Run: headless pygame with SDL's dummy video driver; simulated clock (each Clock.tick advances the game by its frame time, no real sleeping); random seed 0; keys injected as events and as key.get_pressed() state; no mouse input.
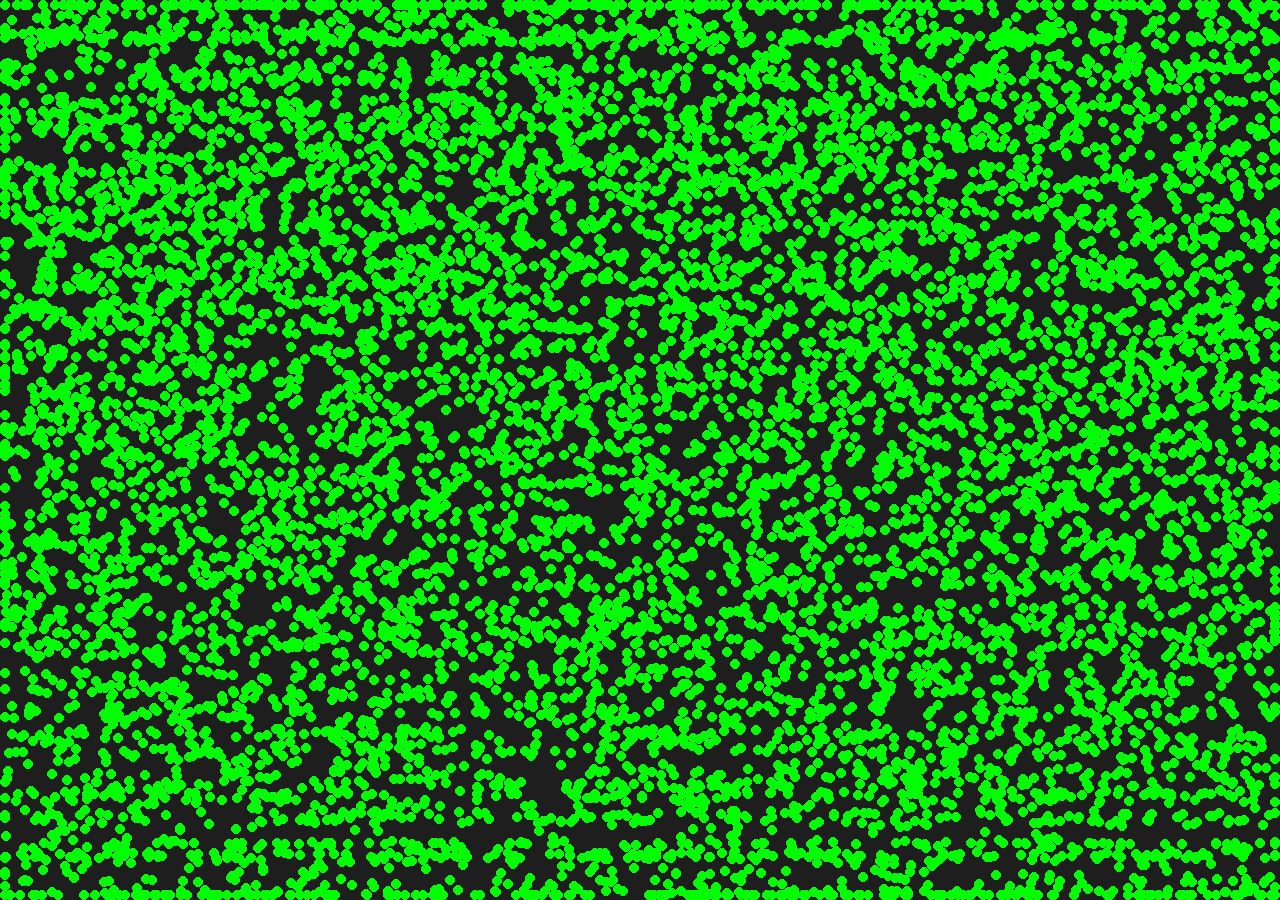
Frame 1 of 4 · flips 1–60 · no input
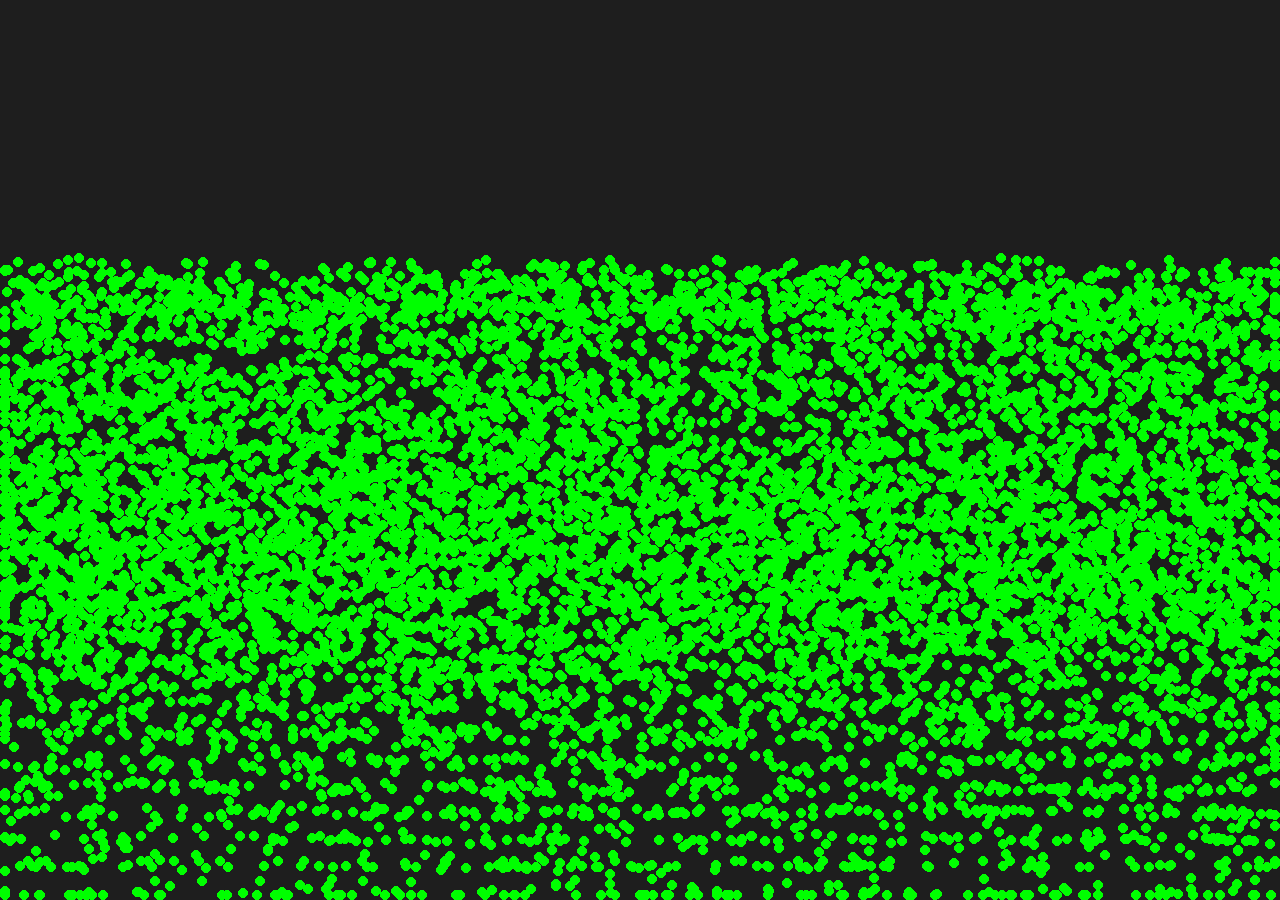
Frame 2 of 4 · flips 61–180 · tapped SPACE, RETURN · held RIGHT (→), D
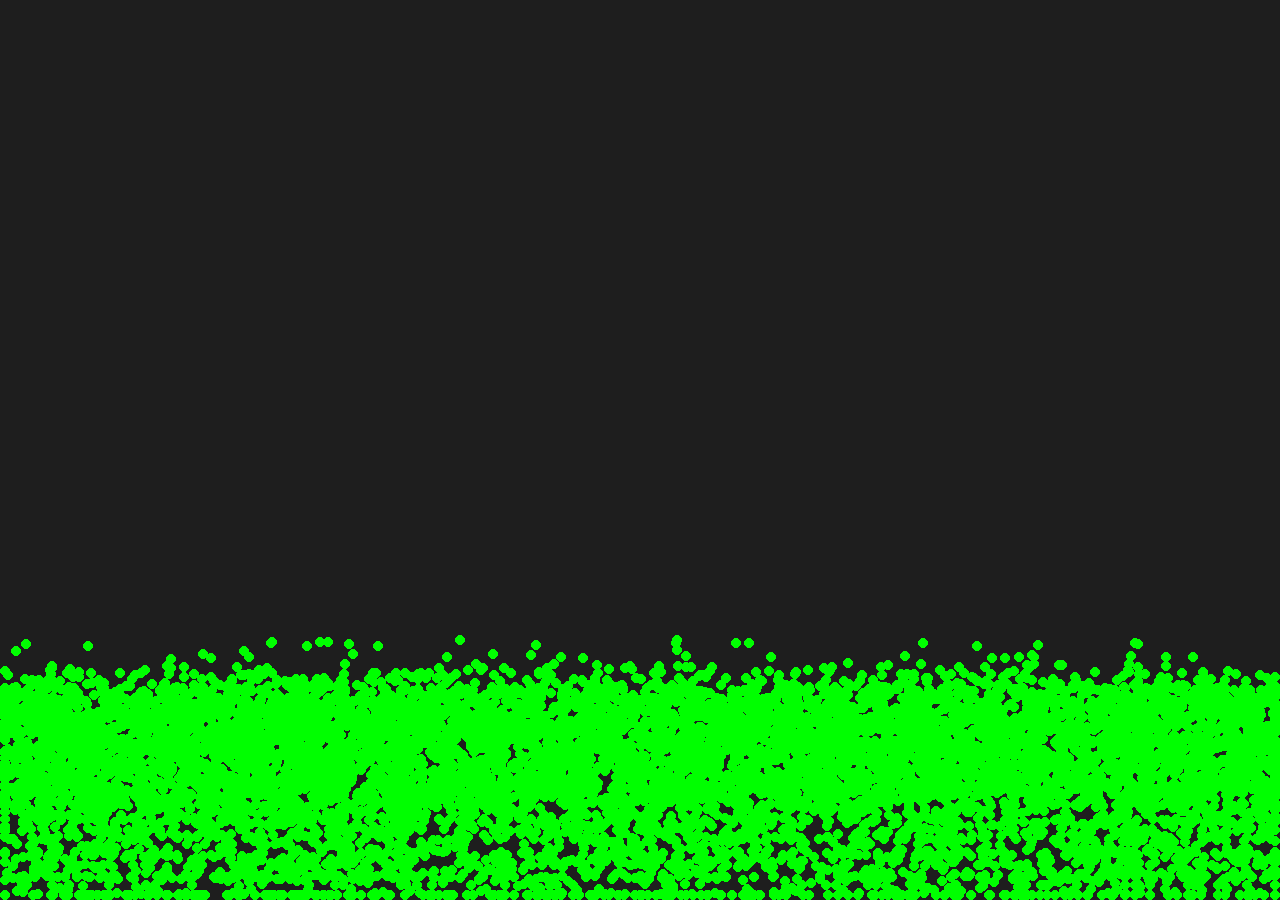
Frame 3 of 4 · flips 181–300 · held DOWN (↓), S
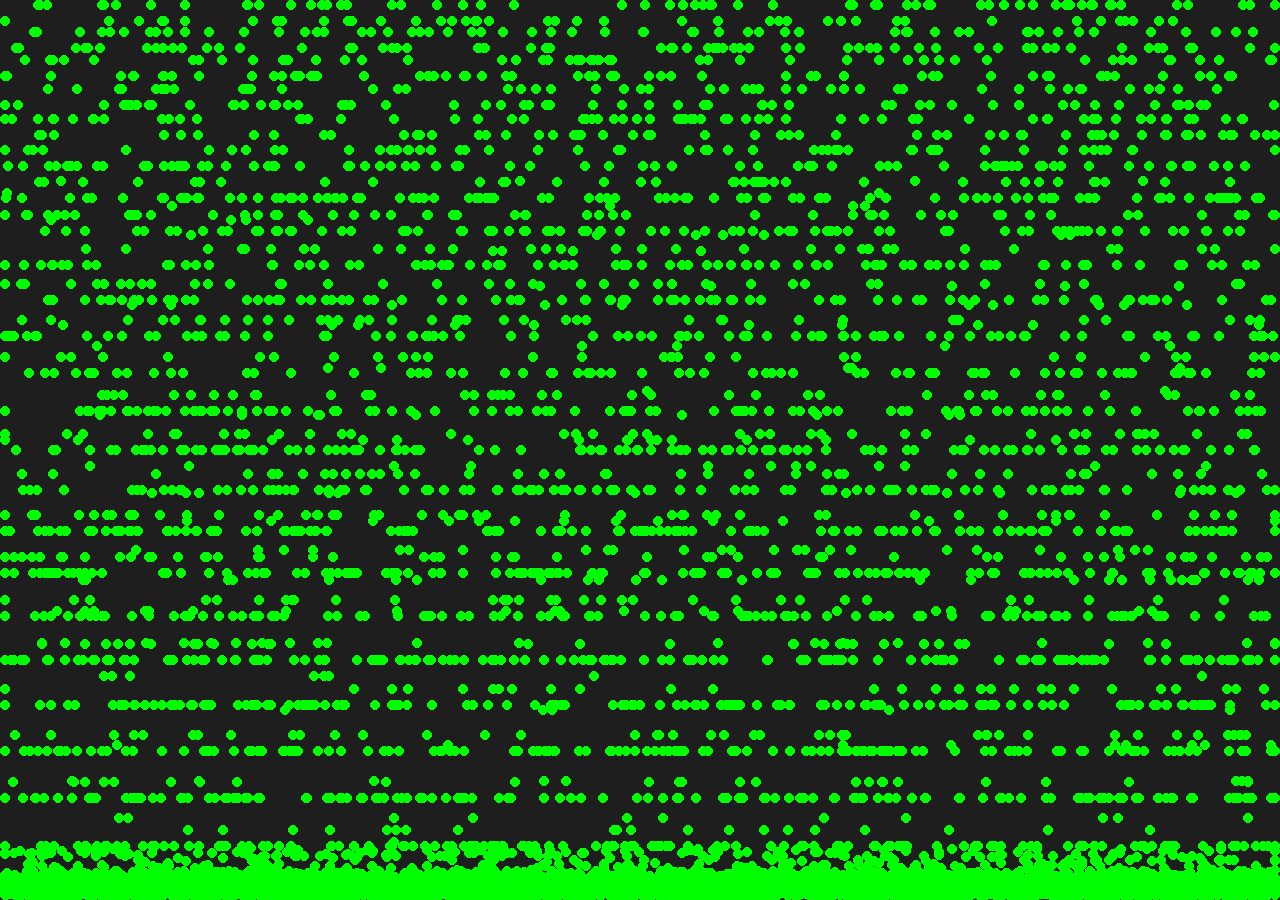
Frame 4 of 4 · flips 301–420 · held LEFT (←), A, UP (↑), W

The pygame program that drew these frames:

import pygame
import random

# Initialize pygame
pygame.init()

# Constants
WIDTH, HEIGHT = 1280, 900
BACKGROUND_COLOR = (30, 30, 30)
SLIME_COLOR = (0, 255, 0)
SLIME_RADIUS = 5
JUMP_STRENGTH_Y = 100
MIN_JUMP_STRENGTH_Y = 50
JUMP_STRENGTH_X = 50
MIN_JUMP_STRENGTH_X = -50
GRAVITY = 1
NUM_SLIMES = 10000

# Slime class
class Slime:
    def __init__(self):
        self.x = random.randint(SLIME_RADIUS, WIDTH - SLIME_RADIUS)
        self.y = random.randint(SLIME_RADIUS, HEIGHT - SLIME_RADIUS)
        self.vx = random.uniform(MIN_JUMP_STRENGTH_X, JUMP_STRENGTH_X)
        self.vy = random.uniform(MIN_JUMP_STRENGTH_Y, JUMP_STRENGTH_Y)
    
    def move(self):
        self.vy += GRAVITY  # Apply gravity
        self.x += self.vx
        self.y += self.vy
        
        # Collision with walls (hard borders)
        if self.x - SLIME_RADIUS <= 0:
            self.x = SLIME_RADIUS
            self.vx *= -1
        if self.x + SLIME_RADIUS >= WIDTH:
            self.x = WIDTH - SLIME_RADIUS
            self.vx *= -1
        if self.y - SLIME_RADIUS <= 0:
            self.y = SLIME_RADIUS
            self.vy *= -1
        if self.y + SLIME_RADIUS >= HEIGHT:
            self.y = HEIGHT - SLIME_RADIUS
            self.vy *= -0.8  # Bounce effect
            if abs(self.vy) < 1:
                self.vy = random.uniform(-JUMP_STRENGTH_X, -JUMP_STRENGTH_Y / 2)  # Randomize jump
    
    def draw(self, screen):
        pygame.draw.circle(screen, SLIME_COLOR, (int(self.x), int(self.y)), SLIME_RADIUS)

# Setup screen
screen = pygame.display.set_mode((WIDTH, HEIGHT))
pygame.display.set_caption("Slime Jump Simulator")
clock = pygame.time.Clock()

# Create slimes
slimes = [Slime() for _ in range(NUM_SLIMES)]

# Main loop
running = True
while running:
    screen.fill(BACKGROUND_COLOR)
    
    for event in pygame.event.get():
        if event.type == pygame.QUIT:
            running = False
    
    for slime in slimes:
        slime.move()
        slime.draw(screen)
    
    pygame.display.flip()
    clock.tick(60)

pygame.quit()
